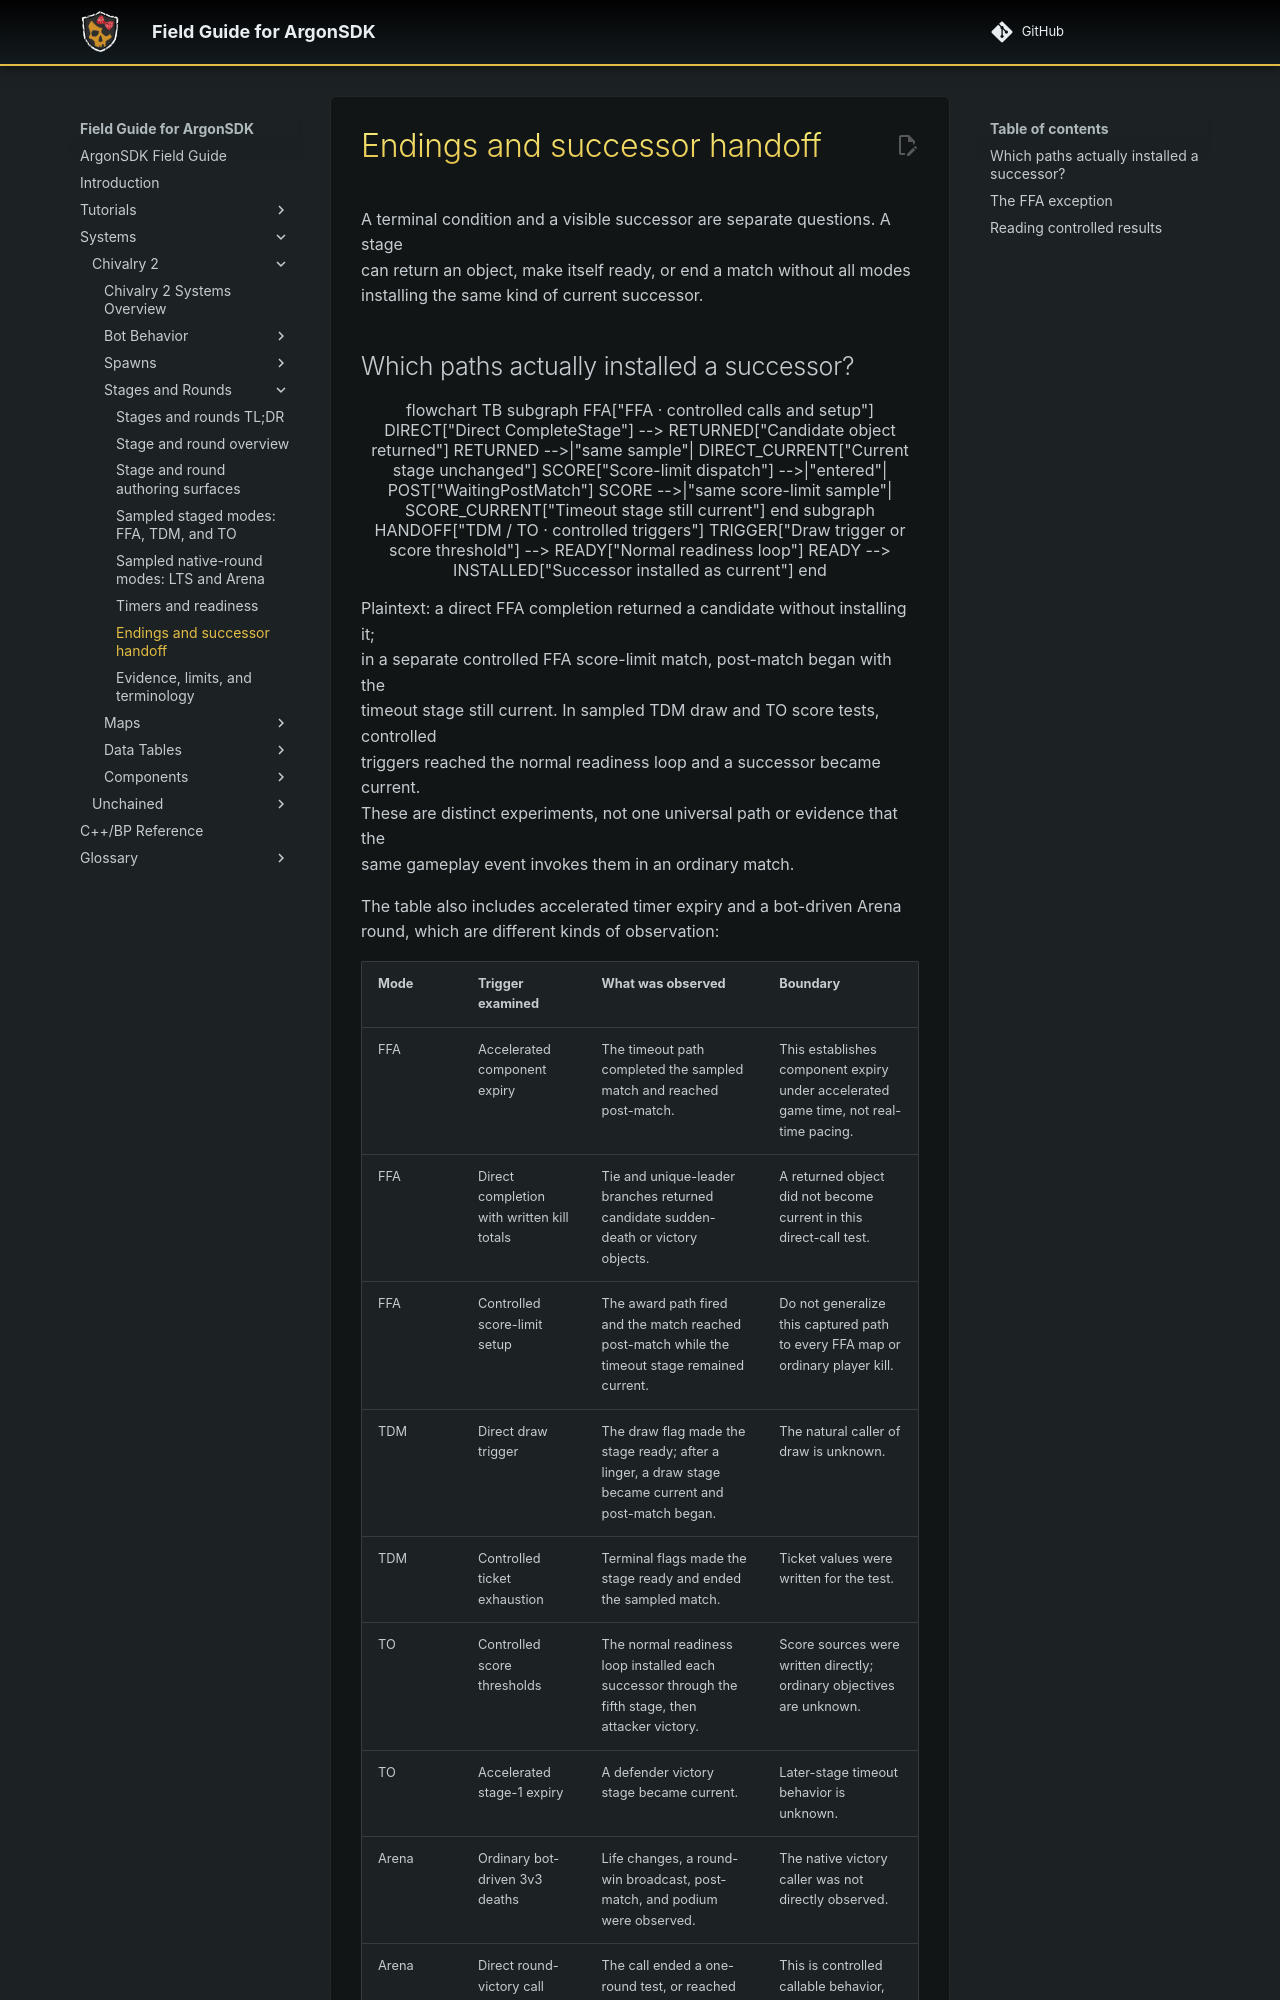

repository: Knutschbert/ArgonSDK-FieldGuide · page: Systems/Chivalry2/Stages/stages-endings-and-handoff/index.html · generator: mkdocs

# Endings and successor handoff

A terminal condition and a visible successor are separate questions. A stage
can return an object, make itself ready, or end a match without all modes
installing the same kind of current successor.
